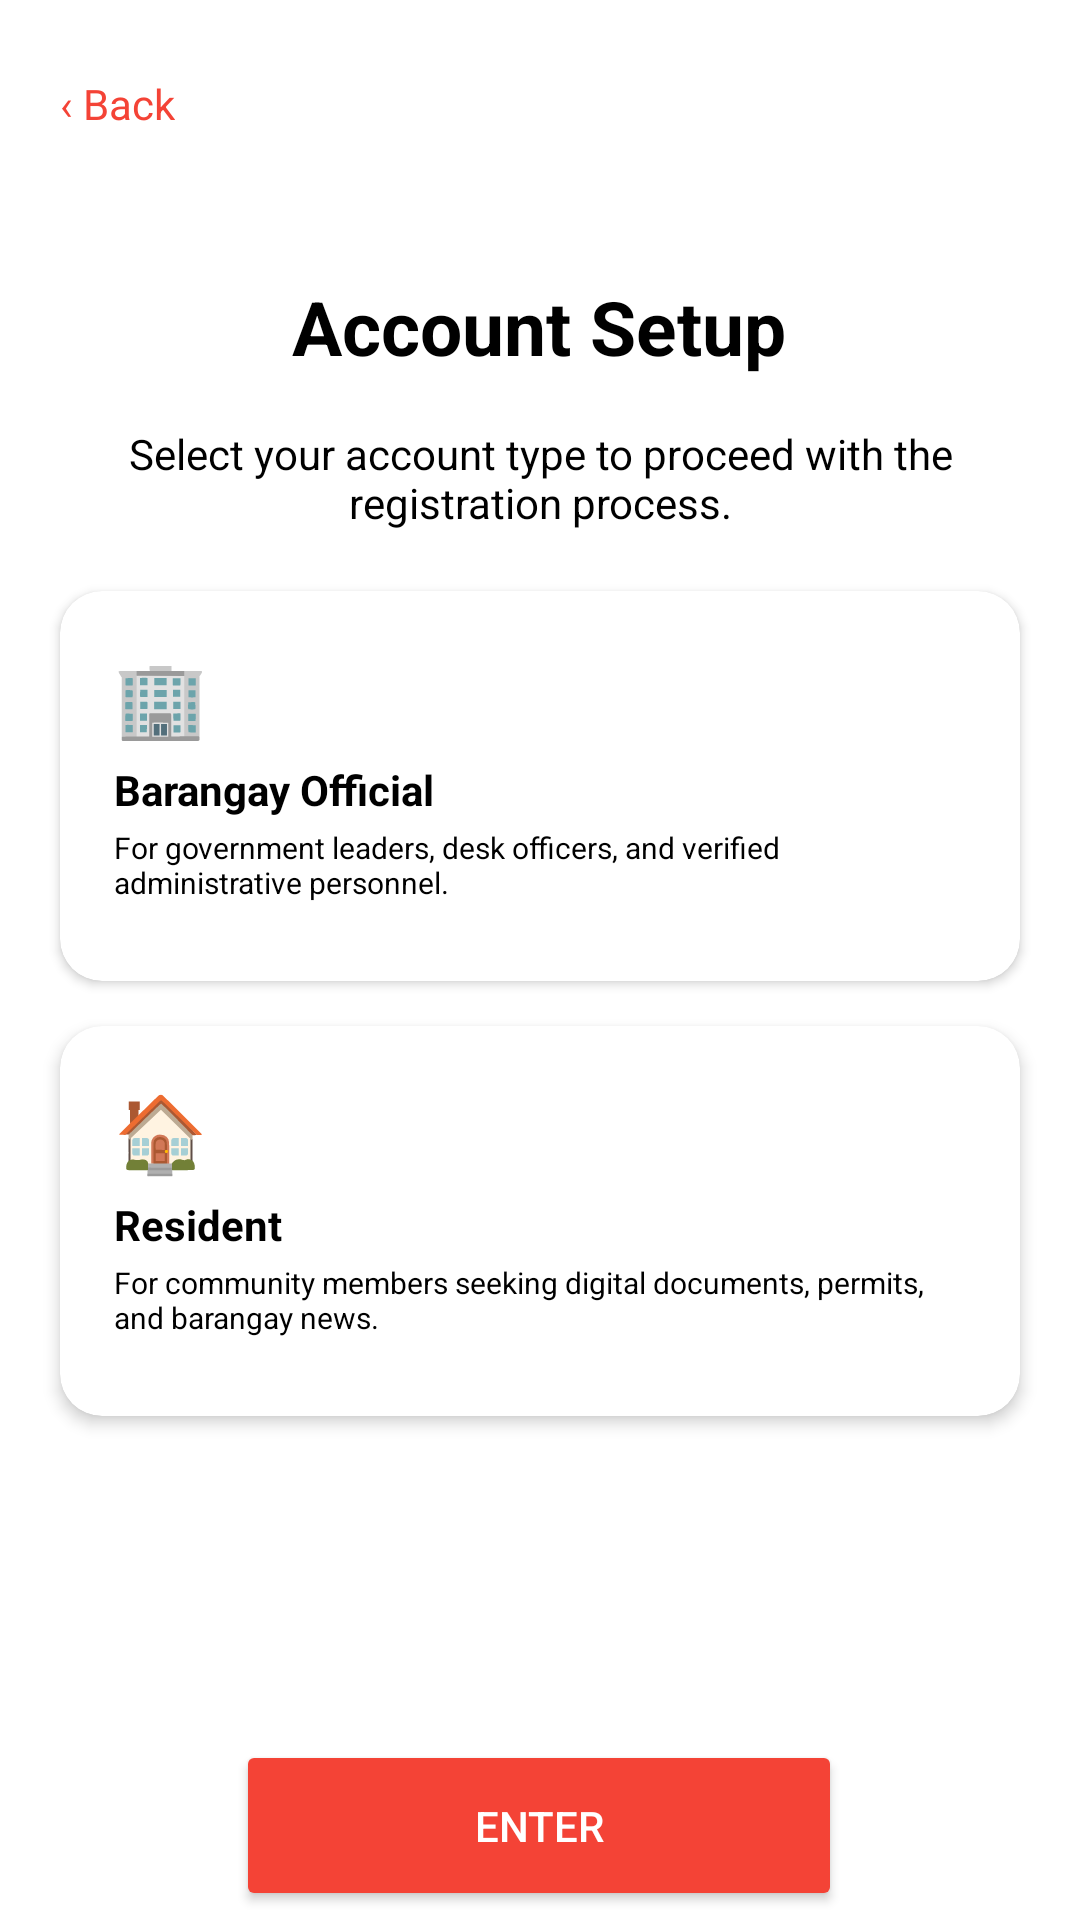

The Android layout XML behind this screen, and the referenced resources:
<!-- AndroidManifest.xml: application theme Theme.IServeKo -->
<!-- res/layout/activity_account_setup.xml -->
<?xml version="1.0" encoding="utf-8"?>
<androidx.constraintlayout.widget.ConstraintLayout xmlns:android="http://schemas.android.com/apk/res/android"
    xmlns:app="http://schemas.android.com/apk/res-auto"
    xmlns:tools="http://schemas.android.com/tools"
    android:id="@+id/main"
    android:layout_width="match_parent"
    android:layout_height="match_parent"
    android:background="@drawable/designbrg_v2"
    tools:context=".AccountSetupActivity">

    <TextView
        android:id="@+id/btnBack"
        android:layout_width="wrap_content"
        android:layout_height="wrap_content"
        android:layout_marginStart="20dp"
        android:layout_marginTop="25dp"
        android:text="‹ Back"
        android:textColor="#F44336"
        android:textSize="14sp"
        app:layout_constraintStart_toStartOf="parent"
        app:layout_constraintTop_toTopOf="parent" />

    <TextView
        android:id="@+id/txtTitle"
        android:layout_width="wrap_content"
        android:layout_height="wrap_content"
        android:layout_marginTop="92dp"
        android:text="@string/account_setup_title"
        android:textColor="#FF000000"
        android:textSize="25sp"
        android:textStyle="bold"
        app:layout_constraintEnd_toEndOf="parent"
        app:layout_constraintHorizontal_bias="0.498"
        app:layout_constraintStart_toStartOf="parent"
        app:layout_constraintTop_toTopOf="parent" />

    <TextView
        android:id="@+id/txtDescription"
        android:layout_width="0dp"
        android:layout_height="wrap_content"
        android:layout_marginStart="32dp"
        android:layout_marginTop="16dp"
        android:layout_marginEnd="32dp"
        android:text="@string/account_setup_description"
        android:textAlignment="center"
        android:textColor="#FF000000"
        app:layout_constraintEnd_toEndOf="parent"
        app:layout_constraintStart_toStartOf="parent"
        app:layout_constraintTop_toBottomOf="@+id/txtTitle" />

    
    <androidx.cardview.widget.CardView
        android:id="@+id/officialCard"
        android:layout_width="0dp"
        android:layout_height="130dp"
        android:layout_marginStart="20dp"
        android:layout_marginTop="20dp"
        android:layout_marginEnd="20dp"
        app:cardBackgroundColor="#FFFFFFFF"
        app:cardCornerRadius="14dp"
        app:cardElevation="2dp"
        app:layout_constraintBottom_toTopOf="@+id/residentCard"
        app:layout_constraintEnd_toEndOf="parent"
        app:layout_constraintStart_toStartOf="parent"
        app:layout_constraintTop_toBottomOf="@id/txtDescription"
        app:layout_constraintVertical_chainStyle="packed">

        <LinearLayout
            android:layout_width="match_parent"
            android:layout_height="147dp"
            android:orientation="vertical"
            android:padding="18dp">

            <TextView
                android:layout_width="wrap_content"
                android:layout_height="wrap_content"
                android:text="🏢"
                android:textSize="25sp" />

            <TextView
                android:layout_width="wrap_content"
                android:layout_height="wrap_content"
                android:layout_marginTop="5dp"
                android:text="Barangay Official"
                android:textColor="#FF000000"
                android:textSize="14sp"
                android:textStyle="bold" />

            <TextView
                android:layout_width="wrap_content"
                android:layout_height="wrap_content"
                android:layout_marginTop="3dp"
                android:text="For government leaders, desk officers, and verified administrative personnel."
                android:textColor="#FF000000"
                android:textSize="10sp" />

        </LinearLayout>

    </androidx.cardview.widget.CardView>

    
    <androidx.cardview.widget.CardView
        android:id="@+id/residentCard"
        android:layout_width="0dp"
        android:layout_height="130dp"
        android:layout_marginStart="20dp"
        android:layout_marginTop="15dp"
        android:layout_marginEnd="20dp"
        app:cardBackgroundColor="#FFFFFFFF"
        app:cardCornerRadius="14dp"
        app:cardElevation="3dp"
        app:layout_constraintBottom_toTopOf="@+id/btnEnter"
        app:layout_constraintEnd_toEndOf="parent"
        app:layout_constraintStart_toStartOf="parent"
        app:layout_constraintTop_toBottomOf="@id/officialCard">

        <LinearLayout
            android:layout_width="match_parent"
            android:layout_height="match_parent"
            android:orientation="vertical"
            android:padding="18dp">

            <TextView
                android:layout_width="wrap_content"
                android:layout_height="wrap_content"
                android:text="🏠"
                android:textSize="25sp" />

            <TextView
                android:layout_width="wrap_content"
                android:layout_height="wrap_content"
                android:layout_marginTop="5dp"
                android:text="Resident"
                android:textColor="#FF000000"
                android:textSize="14sp"
                android:textStyle="bold" />

            <TextView
                android:layout_width="wrap_content"
                android:layout_height="wrap_content"
                android:layout_marginTop="3dp"
                android:text="For community members seeking digital documents, permits, and barangay news."
                android:textColor="#FF000000"
                android:textSize="10sp" />

        </LinearLayout>

    </androidx.cardview.widget.CardView>

    <Button
        android:id="@+id/btnEnter"
        android:layout_width="202dp"
        android:layout_height="57dp"
        android:layout_marginTop="108dp"
        android:backgroundTint="#F44336"
        android:text="@string/enter"
        android:textColor="#FFFFFFFF"
        app:layout_constraintEnd_toEndOf="parent"
        app:layout_constraintHorizontal_bias="0.497"
        app:layout_constraintStart_toStartOf="parent"
        app:layout_constraintTop_toBottomOf="@+id/residentCard" />

</androidx.constraintlayout.widget.ConstraintLayout>
<!-- resources referenced by this layout -->
<resources>
  <!-- drawable designbrg_v2 (drawable) -->
  <?xml version="1.0" encoding="utf-8"?>
  <shape xmlns:android="http://schemas.android.com/apk/res/android">
       <solid android:color="#FFFFFFFF"/>
  </shape>
  <string name="account_setup_description">Select your account type to proceed with the registration process.</string>
  <string name="account_setup_title">Account Setup</string>
  <string name="enter">Enter</string>
  <style name="Theme.IServeKo" parent="Base.Theme.IServeKo" />
  <style name="Base.Theme.IServeKo" parent="Theme.Material3.DayNight.NoActionBar">
          <item name="colorPrimary">@color/primary</item>
          <item name="colorOnPrimary">@color/onPrimary</item>
          <item name="colorPrimaryContainer">@color/primaryContainer</item>
          <item name="colorOnPrimaryContainer">@color/onPrimaryContainer</item>
  
          <item name="colorSecondary">@color/secondary</item>
          <item name="colorOnSecondary">@color/onSecondary</item>
          <item name="colorSecondaryContainer">@color/secondaryContainer</item>
          <item name="colorOnSecondaryContainer">@color/onSecondaryContainer</item>
  
          <item name="android:colorBackground">@color/surface</item>
          <item name="colorSurface">@color/surface</item>
          <item name="colorOnSurface">@color/onSurface</item>
          <item name="colorSurfaceVariant">@color/surfaceVariant</item>
          <item name="colorOnSurfaceVariant">@color/onSurfaceVariant</item>
          <item name="colorOutline">@color/outline</item>
  
          <item name="android:statusBarColor">@color/surface</item>
          <item name="android:windowLightStatusBar">true</item>
          <item name="android:navigationBarColor">@color/primary</item>
          <item name="android:windowActionModeOverlay">true</item>
      </style>
  <color name="primary">#B3261E</color>
  <color name="onPrimary">#FFFFFFFF</color>
  <color name="primaryContainer">#F9DEDC</color>
  <color name="onPrimaryContainer">#410E0B</color>
  <color name="secondary">#775A00</color>
  <color name="onSecondary">#FFFFFFFF</color>
  <color name="secondaryContainer">#FFDF91</color>
  <color name="onSecondaryContainer">#251A00</color>
  <color name="surface">#FFFBFF</color>
  <color name="onSurface">#201A19</color>
  <color name="surfaceVariant">#F4EDEA</color>
  <color name="onSurfaceVariant">#514442</color>
  <color name="outline">#857370</color>
</resources>
